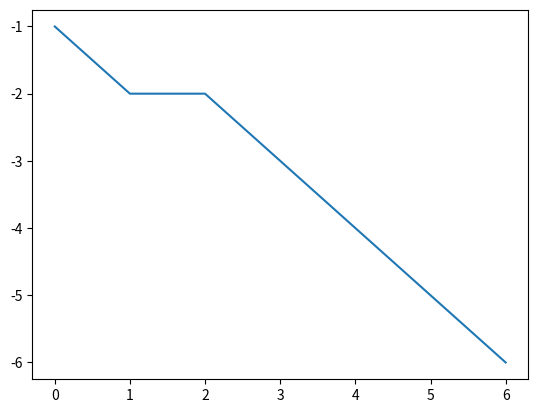

The script that saved this image:
import math
import matplotlib.pyplot as plt
x = []
y = []
def func123(yo, xo, x1):
    x0 = 0
    y0 = 0
    error = 0
    deltax = abs(x1 - x0)
    deltay = abs(x1 * math.tan(yo/xo) - y0)
    deltaerr = deltay
    ys = y0

    for x_point in range(x0, x1):
        x.append(x_point)
        print('ys', x_point, ys)
        error = error + deltaerr
        if 2*error >= deltax:
            ys = ys-1
            error = error - deltax
        y.append(ys)

func123(4, 6, 7)
print('x', x)
fig = plt.figure()
plt.plot(x, y)
plt.show()